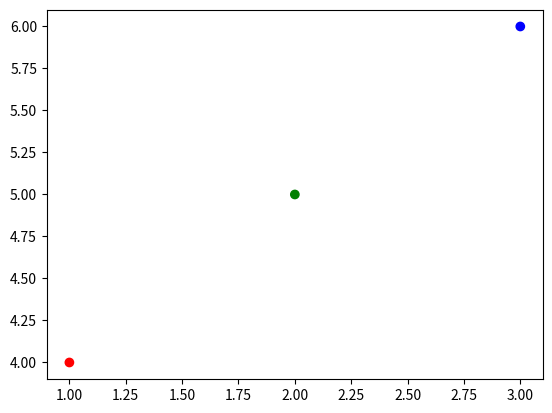

Here is the Python script that generated this plot:
import matplotlib.pyplot
matplotlib.pyplot.scatter([1,2,3],[4,5,6],color=['red','green','blue'])
matplotlib.pyplot.show()